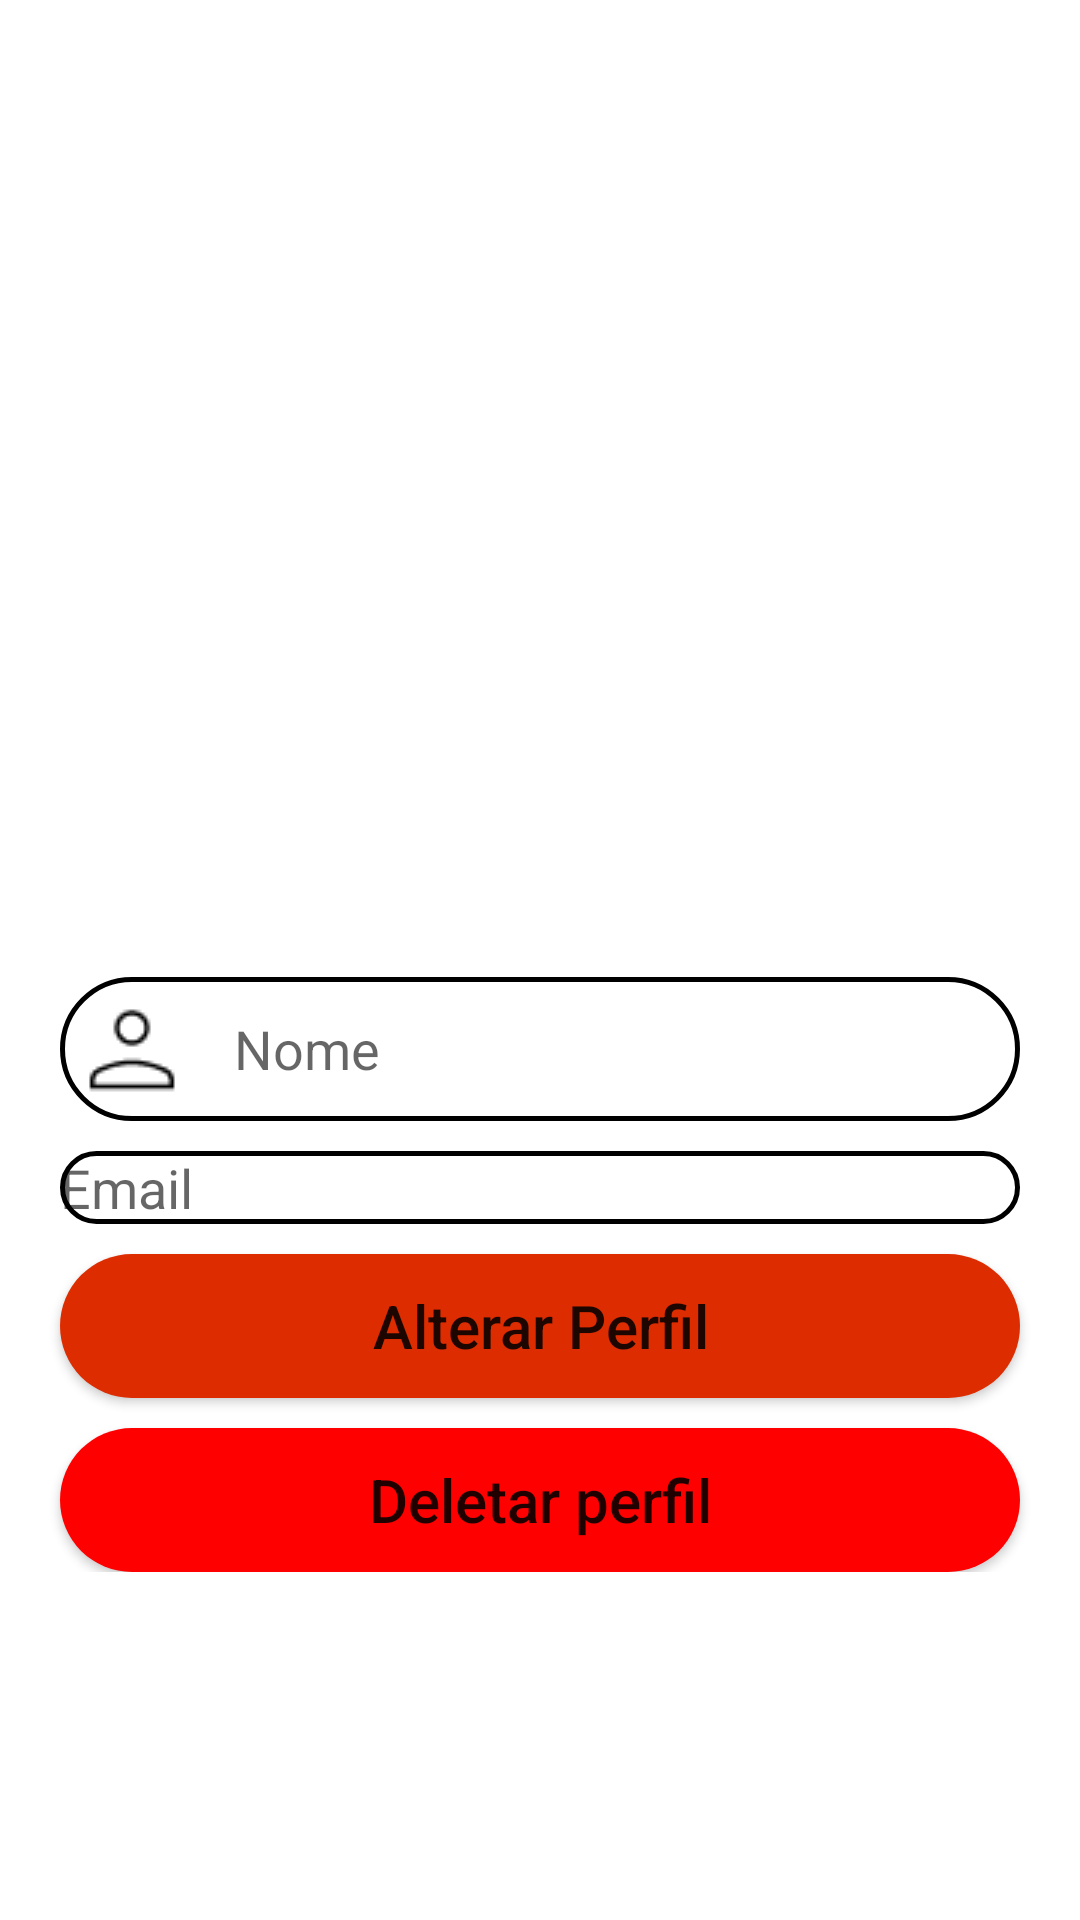

The Android layout XML behind this screen, and the referenced resources:
<!-- AndroidManifest.xml: application theme Theme.PokeDex -->
<!-- res/layout/fragment_profile.xml -->
<?xml version="1.0" encoding="utf-8"?>
<RelativeLayout xmlns:android="http://schemas.android.com/apk/res/android"
    xmlns:tools="http://schemas.android.com/tools"
    android:layout_width="match_parent"
    android:layout_height="match_parent"
    tools:context=".fragments.ProfileFragment">

    <LinearLayout
        android:layout_width="match_parent"
        android:layout_height="wrap_content"
        android:layout_centerVertical="true"
        android:orientation="vertical">

        <ImageView
            android:layout_width="200dp"
            android:layout_height="200dp"
            android:layout_gravity="center_horizontal"
            android:src="@drawable/train_poke" />

        <EditText
            android:id="@+id/nameField"
            android:layout_width="match_parent"
            android:layout_height="wrap_content"
            android:layout_marginStart="20dp"
            android:layout_marginTop="10dp"
            android:layout_marginEnd="20dp"
            android:background="@drawable/login_edit_background"
            android:drawableStart="@drawable/user"
            android:drawablePadding="10dp"
            android:hint="@string/name"
            android:inputType="text" />

        <EditText
            android:id="@+id/emailField"
            android:layout_width="match_parent"
            android:layout_height="wrap_content"
            android:layout_marginStart="20dp"
            android:layout_marginTop="10dp"
            android:layout_marginEnd="20dp"
            android:background="@drawable/login_edit_background"
            android:drawableStart="@drawable/email"
            android:drawablePadding="10dp"
            android:hint="@string/email"
            android:inputType="textEmailAddress" />

        <androidx.appcompat.widget.AppCompatButton
            android:id="@+id/changeProfileButton"
            android:layout_width="match_parent"
            android:layout_height="wrap_content"
            android:layout_marginStart="20dp"
            android:layout_marginTop="10dp"
            android:layout_marginEnd="20dp"
            android:background="@drawable/button_background"
            android:text="@string/updateProfile"
            android:textAllCaps="false"
            android:textSize="20sp" />

        <androidx.appcompat.widget.AppCompatButton
            android:id="@+id/deleteProfile"
            android:layout_width="match_parent"
            android:layout_height="wrap_content"
            android:layout_marginStart="20dp"
            android:layout_marginTop="10dp"
            android:layout_marginEnd="20dp"
            android:background="@drawable/button_background"
            android:backgroundTint="@color/delete"
            android:text="@string/deleteProfile"
            android:textAllCaps="false"
            android:textSize="20sp" />

    </LinearLayout>

</RelativeLayout>
<!-- resources referenced by this layout -->
<resources>
  <color name="delete">#ff0000</color>
  <!-- drawable button_background (drawable) -->
  <?xml version="1.0" encoding="utf-8"?>
  <shape xmlns:android="http://schemas.android.com/apk/res/android"
      android:shape="rectangle">
  
      <solid android:color="@color/red"/>
      <corners android:radius="30dp"/>
  </shape>
  <!-- drawable login_edit_background (drawable) -->
  <?xml version="1.0" encoding="utf-8"?>
  <shape xmlns:android="http://schemas.android.com/apk/res/android"
      android:shape="rectangle">
      <solid android:color="@color/white"/>
      <corners android:radius="30dp" />
      <stroke android:width="5px" android:color="@color/black" />
  </shape>
  <!-- drawable user: png bitmap (drawable, 604 bytes) -->
  <string name="deleteProfile">Deletar perfil</string>
  <string name="email">Email</string>
  <string name="name">Nome</string>
  <string name="updateProfile">Alterar Perfil</string>
  <style name="Theme.PokeDex" parent="Theme.MaterialComponents.DayNight.DarkActionBar">
          
          <item name="colorPrimary">@color/red</item>
          <item name="colorPrimaryVariant">@color/purple_700</item>
          <item name="colorOnPrimary">@color/white</item>
          
          <item name="colorSecondary">@color/teal_200</item>
          <item name="colorSecondaryVariant">@color/teal_700</item>
          <item name="colorOnSecondary">@color/black</item>
          
          <item name="android:statusBarColor" tools:targetApi="l">?attr/colorPrimary</item>
          
      </style>
  <color name="red">#DD2C00</color>
  <color name="white">#FFFFFFFF</color>
  <color name="black">#FF000000</color>
  <color name="purple_700">#FF3700B3</color>
  <color name="teal_200">#FF03DAC5</color>
  <color name="teal_700">#FF018786</color>
</resources>
